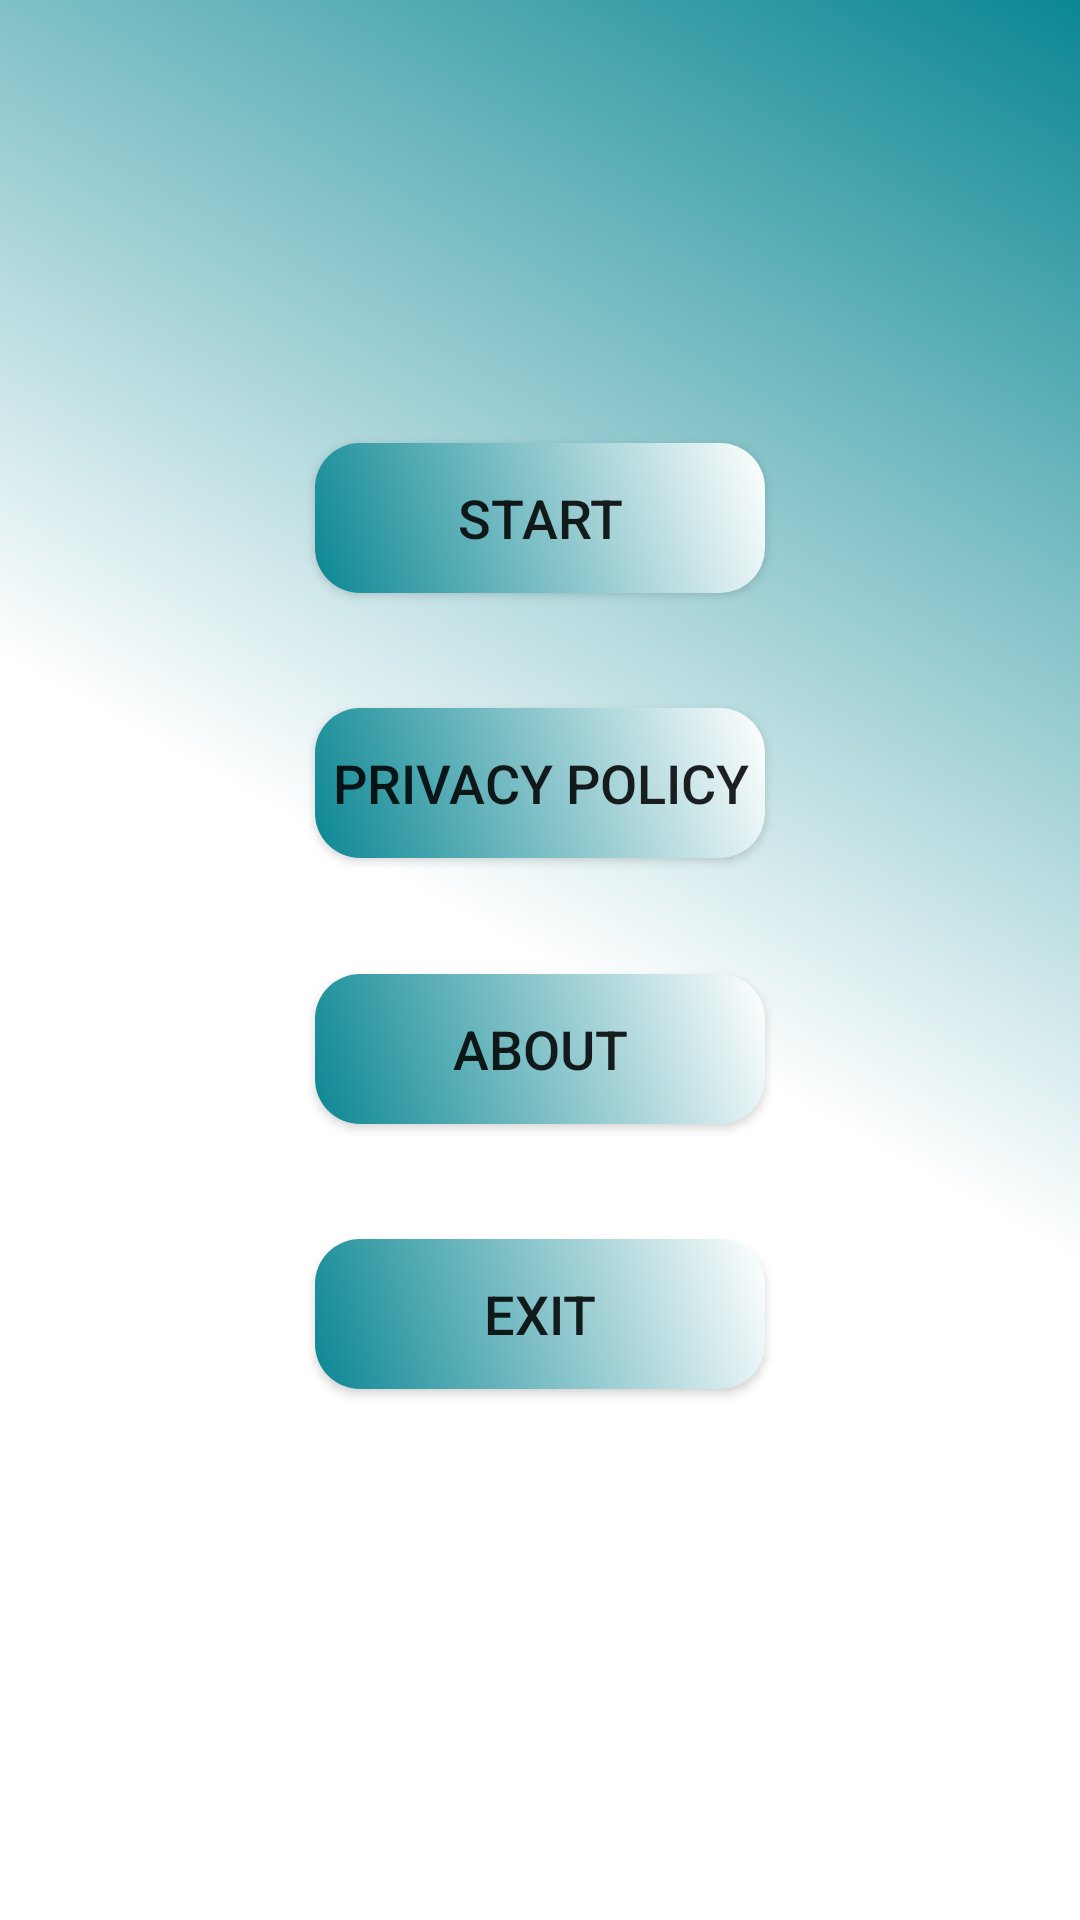

Android layout source for this screen:
<!-- AndroidManifest.xml: application theme Theme.FirebaseQuiz -->
<!-- res/layout/activity_main.xml -->
<?xml version="1.0" encoding="utf-8"?>
<androidx.constraintlayout.widget.ConstraintLayout xmlns:android="http://schemas.android.com/apk/res/android"
    xmlns:app="http://schemas.android.com/apk/res-auto"
    xmlns:tools="http://schemas.android.com/tools"
    android:layout_width="match_parent"
    android:layout_height="match_parent"
    android:background="@drawable/bg_gradient"
    tools:context=".MainActivity">

    <Button
        android:id="@+id/btn_start"
        android:layout_width="150dp"
        android:layout_height="50dp"
        android:text="Start"
        android:textSize="18dp"
        android:background="@drawable/btn_back"
        app:layout_constraintVertical_bias="0.25"
        app:layout_constraintBottom_toBottomOf="parent"
        app:layout_constraintLeft_toLeftOf="parent"
        app:layout_constraintRight_toRightOf="parent"
        app:layout_constraintTop_toTopOf="parent" />

    <Button
        android:id="@+id/btn_privpol"
        android:layout_width="150dp"
        android:layout_height="wrap_content"
        android:minHeight="50dp"
        android:text="Privacy Policy"
        android:textSize="18dp"
        android:background="@drawable/btn_back"
        app:layout_constraintVertical_bias="0.4"
        app:layout_constraintBottom_toBottomOf="parent"
        app:layout_constraintLeft_toLeftOf="parent"
        app:layout_constraintRight_toRightOf="parent"
        app:layout_constraintTop_toTopOf="parent" />

    <Button
        android:id="@+id/btn_about"
        android:layout_width="150dp"
        android:layout_height="50dp"
        android:text="About"
        android:textSize="18dp"
        android:background="@drawable/btn_back"
        app:layout_constraintVertical_bias="0.55"
        app:layout_constraintBottom_toBottomOf="parent"
        app:layout_constraintLeft_toLeftOf="parent"
        app:layout_constraintRight_toRightOf="parent"
        app:layout_constraintTop_toTopOf="parent" />

    <Button
        android:id="@+id/btn_exit"
        android:layout_width="150dp"
        android:layout_height="50dp"
        android:text="Exit"
        android:textSize="18dp"
        android:background="@drawable/btn_back"
        app:layout_constraintVertical_bias="0.7"
        app:layout_constraintBottom_toBottomOf="parent"
        app:layout_constraintLeft_toLeftOf="parent"
        app:layout_constraintRight_toRightOf="parent"
        app:layout_constraintTop_toTopOf="parent" />

</androidx.constraintlayout.widget.ConstraintLayout>
<!-- resources referenced by this layout -->
<resources>
  <!-- drawable bg_gradient (drawable) -->
  <?xml version="1.0" encoding="utf-8"?>
  <shape
      android:shape="rectangle" xmlns:android="http://schemas.android.com/apk/res/android">
  <gradient
      android:startColor="#ffffff"
      android:centerColor="#ffffff"
      android:endColor="#0b8793"
      android:type="linear"
      android:angle="45"/>
  </shape>
  <!-- drawable btn_back (drawable) -->
  <?xml version="1.0" encoding="utf-8"?>
  <selector xmlns:android="http://schemas.android.com/apk/res/android">
  <item android:state_pressed="true">
      <shape android:shape="rectangle">
          <corners android:radius="15dp"/>
      </shape>
  </item>
  <item>
      <shape android:shape="rectangle">
          <corners android:radius="15dp"/>
          <gradient
              android:startColor="#0b8793"
              android:endColor="#ffffff"
              android:type="linear"
              android:angle="45"/>
      </shape>
  </item>
  </selector>
  <style name="Theme.FirebaseQuiz" parent="Theme.AppCompat.DayNight.DarkActionBar">
          
          <item name="colorPrimary">@color/purple_500</item>
          <item name="colorPrimaryVariant">@color/purple_700</item>
          <item name="colorOnPrimary">@color/white</item>
          
          <item name="colorSecondary">@color/teal_200</item>
          <item name="colorSecondaryVariant">@color/teal_700</item>
          <item name="colorOnSecondary">@color/black</item>
          
          <item name="android:statusBarColor" tools:targetApi="l">?attr/colorPrimaryVariant</item>
          
      </style>
  <!-- not gathered from this repository: default colours our renderer supplied (Android Studio template values) -->
  <color name="purple_500">#FF6200EE</color>
  <color name="purple_700">#FF3700B3</color>
  <color name="teal_200">#FF03DAC5</color>
  <color name="teal_700">#FF018786</color>
  <color name="black">#FF000000</color>
  <color name="white">#FFFFFFFF</color>
</resources>
